Labelled photos from "processed_dataset", an image-classification folder in Preethamchegu/ml_project. The possible labels are: normal, pneumonia.

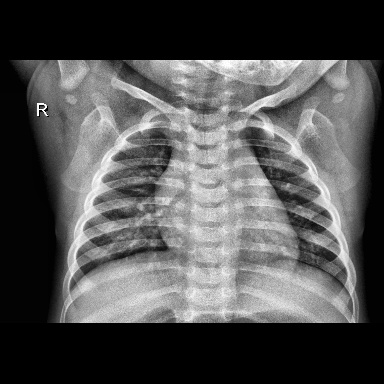
Label: normal

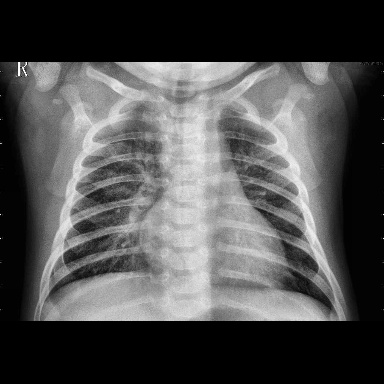
Label: pneumonia

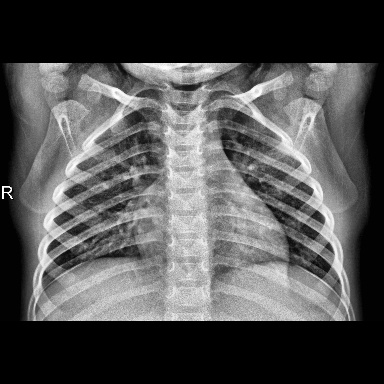
Label: normal

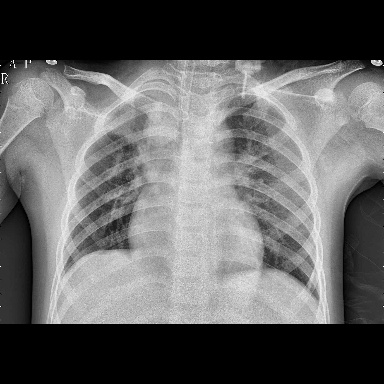
Label: pneumonia

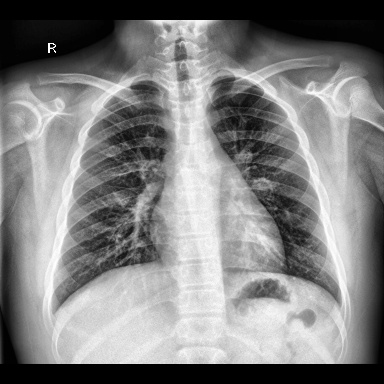
Label: normal

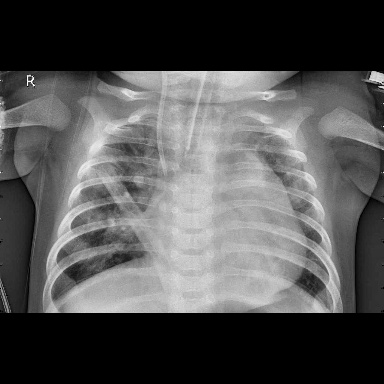
Label: pneumonia
